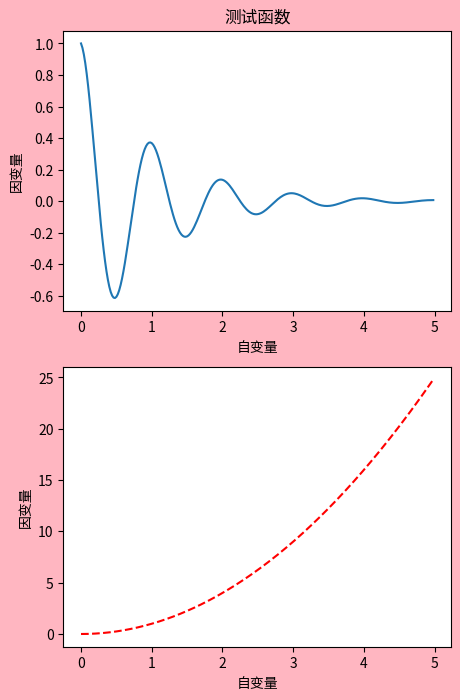

Generate this figure with matplotlib: (Note: this script raises an exception after producing the figure.)
#python画图
import numpy as np
import matplotlib.pyplot as plt

def f(t):
    return np.exp(-t)*np.cos(2*np.pi*t)

x=np.arange(0,5,0.02)

plt.figure(figsize=(5,8),dpi=120,facecolor='LightPink',edgecolor='LightPink')

plt.subplot(2,1,1)
plt.plot(x,f(x))
plt.xlabel('自变量')
plt.ylabel('因变量')
plt.title('测试函数')

plt.subplot(2,1,2)
plt.plot(x,x*x,'r--')
plt.xlabel('自变量')
plt.ylabel('因变量')

plt.savefig('C:\\vscode\py\python_pigeon_farm\py_matplotlib/test.png')
plt.show()
